Run: headless pygame with SDL's dummy video driver; simulated clock (each Clock.tick advances the game by its frame time, no real sleeping); random seed 0; keys injected as events and as key.get_pressed() state; no mouse input.
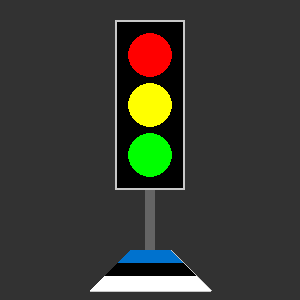
Frame 1 of 4 · flips 1–60 · no input
Frame 2 of 4 · flips 61–180 · tapped SPACE, RETURN · held RIGHT (→), D · screen unchanged from frame 1, image omitted
Frame 3 of 4 · flips 181–300 · held DOWN (↓), S · screen unchanged from frame 2, image omitted
Frame 4 of 4 · flips 301–420 · held LEFT (←), A, UP (↑), W · screen unchanged from frame 3, image omitted

The pygame program that drew these frames:

import pygame, sys

pygame.init()

screen = pygame.display.set_mode([300, 300])
pygame.display.set_caption("Täiendatud Foor - [Sinu Nimi]")

while True:
    screen.fill((50, 50, 50))  # Tumehall taust, et kõik elemendid eristuks

    # 1. Lisame juurde posti
    # pygame.draw.rect(aken, värv, [x, y, laius, kõrgus])
    pygame.draw.rect(screen, (100, 100, 100), [145, 190, 10, 60])

    # Foori põhikast (nihutatud pisut ülespoole ja tehtud väiksemaks)
    pygame.draw.rect(screen, (200, 200, 200), [115, 20, 70, 170], 2)
    pygame.draw.rect(screen, (0, 0, 0), [117, 22, 66, 166])  # Sisemine täide

    # Foori tuled
    pygame.draw.circle(screen, (255, 0, 0), (150, 55), 22)  # Punane
    pygame.draw.circle(screen, (255, 255, 0), (150, 105), 22)  # Kollane
    pygame.draw.circle(screen, (0, 255, 0), (150, 155), 22)  # Roheline

    # 2. & 3. Postialus (45 kraadi, Eesti lipu värvides)
    # 45 kraadi jaoks: kõrguse muutus(y) ja laiuse muutus(x) peavad olema võrdsed
    # Teeme aluse kõrguseks 40px (y: 250 kuni 290). Triipude kõrgus ~13.3px

    # Et värvid eristuksid, joonistame tervele alusele halli raami ümber
    pygame.draw.polygon(screen, (200, 200, 200), [(130, 250), (170, 250), (210, 290), (90, 290)], 2)

    # Sinine kiht (üleval)
    pygame.draw.polygon(screen, (0, 114, 206), [(130, 250), (170, 250), (183, 263), (117, 263)])

    # Must kiht (keskel)
    pygame.draw.polygon(screen, (0, 0, 0), [(117, 263), (183, 263), (196, 276), (104, 276)])

    # Valge kiht (all)
    pygame.draw.polygon(screen, (255, 255, 255), [(104, 276), (196, 276), (210, 290), (90, 290)])

    pygame.display.flip()

    for event in pygame.event.get():
        if event.type == pygame.QUIT:
            pygame.quit()
            sys.exit()
